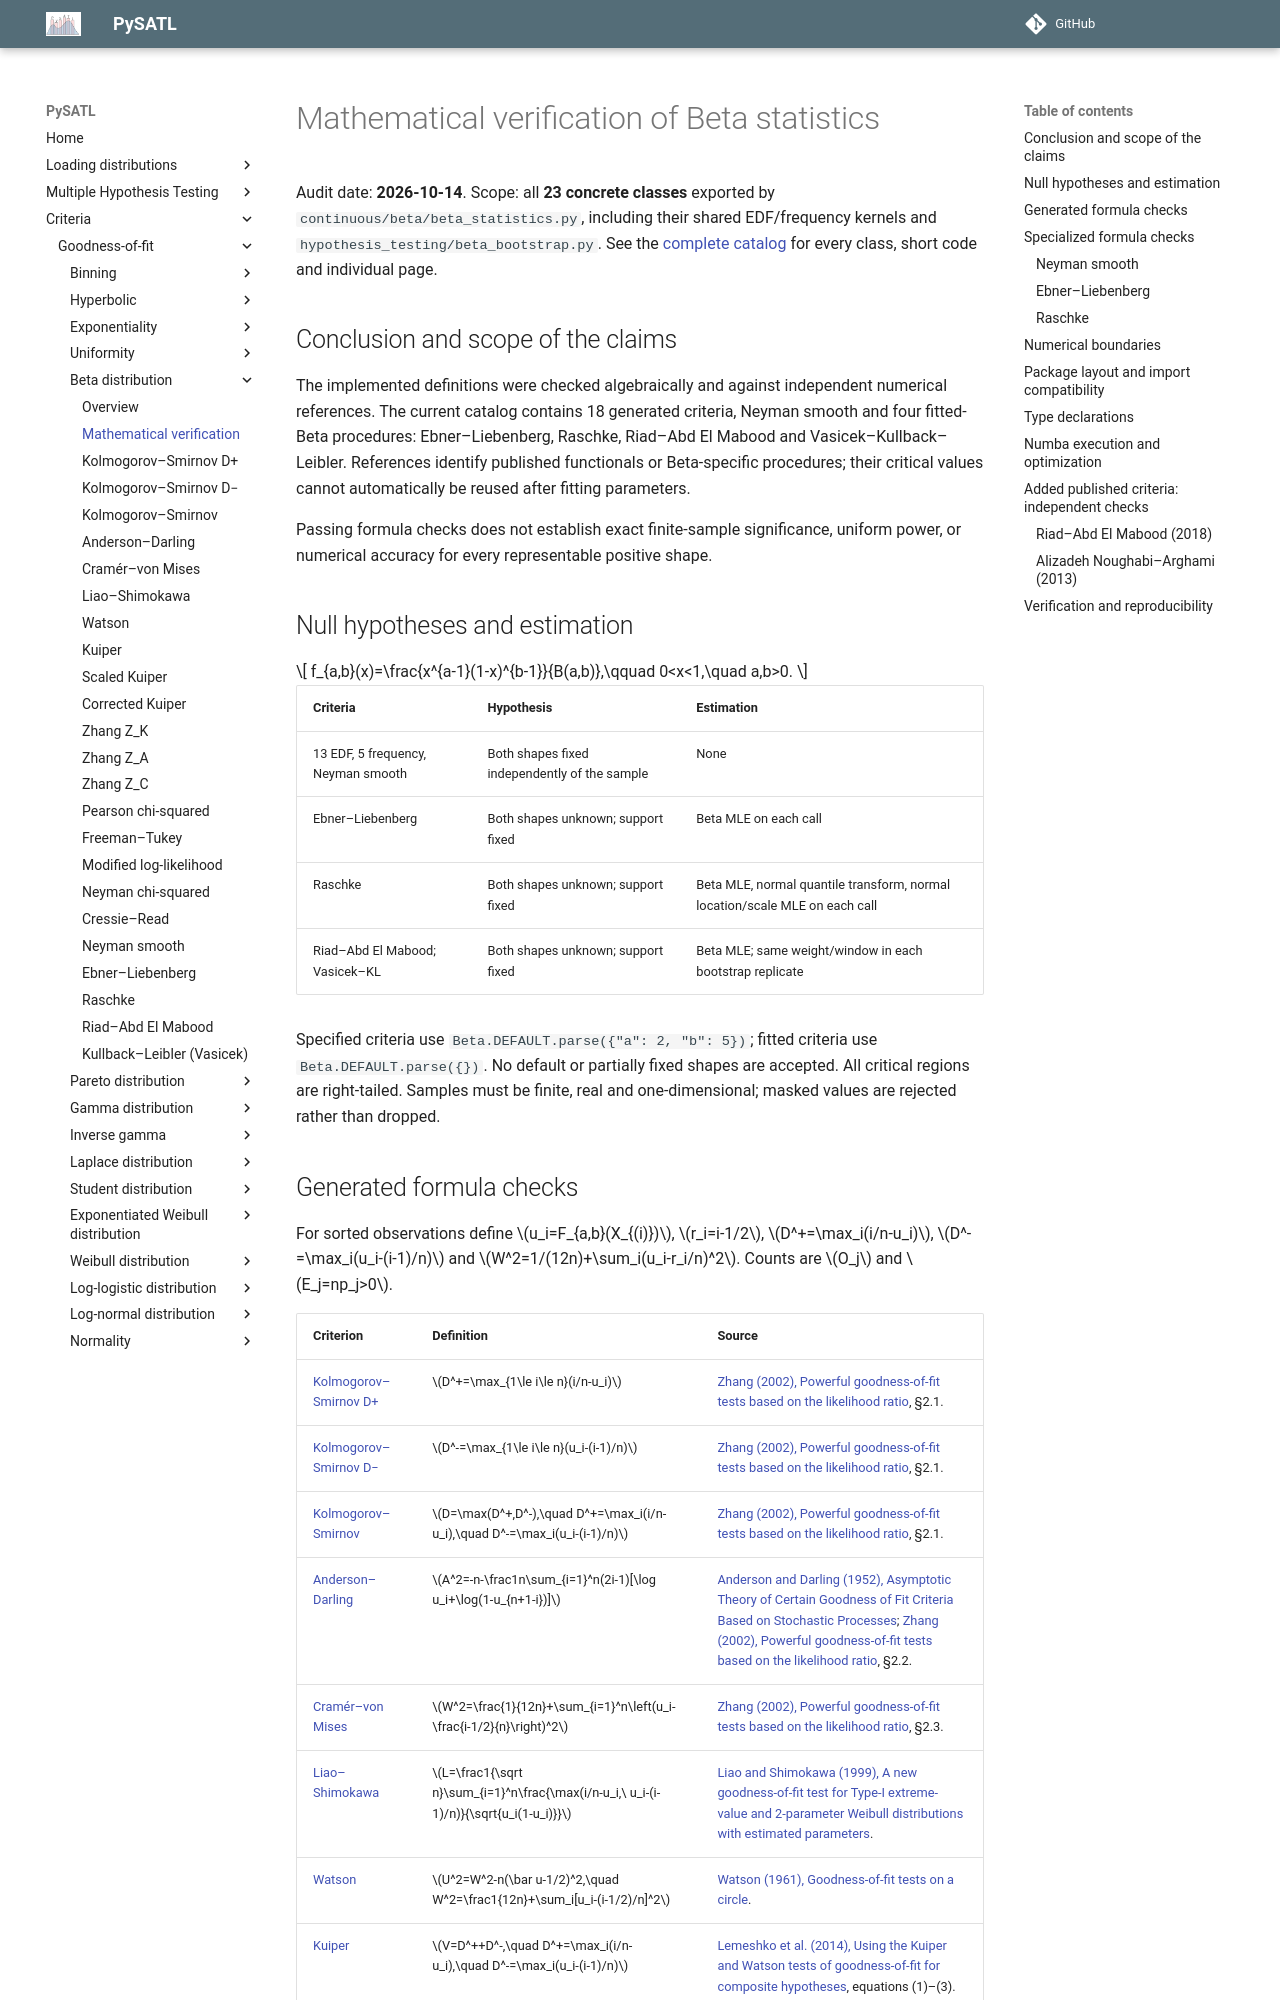

repository: PySATL/pysatl-criterion · page: en/main/criteria/goodness-of-fit/beta/mathematical-validation/index.html · generator: mkdocs

# Mathematical verification of Beta statistics

Audit date: **2026-10-14**. Scope: all **23 concrete classes** exported by
`continuous/beta/beta_statistics.py`, including their shared EDF/frequency kernels and
`hypothesis_testing/beta_bootstrap.py`. See the [complete catalog](index.md)
for every class, short code and individual page.

## Conclusion and scope of the claims

The implemented definitions were checked algebraically and against independent
numerical references. The current catalog contains 18 generated criteria,
Neyman smooth and four fitted-Beta procedures: Ebner–Liebenberg, Raschke,
Riad–Abd El Mabood and Vasicek–Kullback–Leibler.
References identify published functionals or Beta-specific procedures; their
critical values cannot automatically be reused after fitting parameters.

Passing formula checks does not establish exact finite-sample significance,
uniform power, or numerical accuracy for every representable positive shape.

## Null hypotheses and estimation

$$
f_{a,b}(x)=\frac{x^{a-1}(1-x)^{b-1}}{B(a,b)},\qquad 0<x<1,\quad a,b>0.
$$

| Criteria                           | Hypothesis                                    | Estimation                                                                  |
|------------------------------------|-----------------------------------------------|-----------------------------------------------------------------------------|
| 13 EDF, 5 frequency, Neyman smooth | Both shapes fixed independently of the sample | None                                                                        |
| Ebner–Liebenberg                   | Both shapes unknown; support fixed            | Beta MLE on each call                                                       |
| Raschke                            | Both shapes unknown; support fixed            | Beta MLE, normal quantile transform, normal location/scale MLE on each call |
| Riad–Abd El Mabood; Vasicek–KL     | Both shapes unknown; support fixed            | Beta MLE; same weight/window in each bootstrap replicate                    |

Specified criteria use `Beta.DEFAULT.parse({"a": 2, "b": 5})`; fitted criteria
use `Beta.DEFAULT.parse({})`. No default or partially fixed shapes are accepted.
All critical regions are right-tailed. Samples must be finite, real and
one-dimensional; masked values are rejected rather than dropped.
